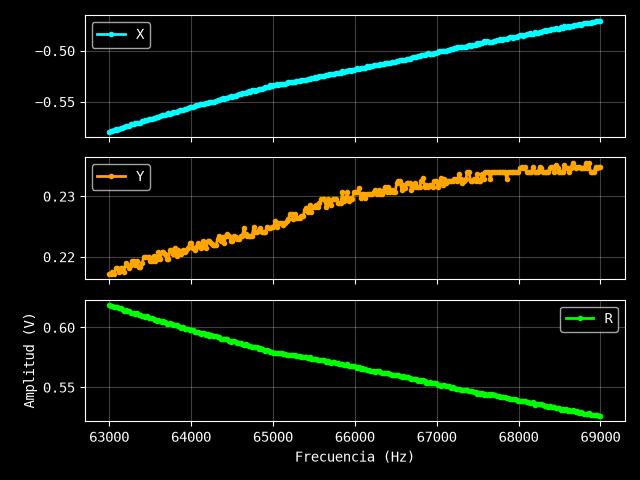

Values plotted in this chart, from the file beside it:
Excitación: 0.9 V
Frecuencia (Hz), X (V), Y (V), R (V)
63000, -0.5793, 0.2172, 0.6187
63020, -0.5787, 0.2172, 0.6181
63040, -0.5784, 0.2175, 0.6179
63060, -0.5778, 0.2172, 0.6173
63080, -0.5769, 0.2181, 0.6168
63100, -0.5775, 0.2181, 0.6173
63120, -0.5763, 0.2175, 0.616
63140, -0.576, 0.2181, 0.6159
63161, -0.5754, 0.2181, 0.6153
63181, -0.5742, 0.2175, 0.614
63201, -0.5739, 0.219, 0.6143
63221, -0.5739, 0.2187, 0.6142
63241, -0.5739, 0.2181, 0.6139
63261, -0.5721, 0.2187, 0.6125
63281, -0.5718, 0.2193, 0.6124
63301, -0.5715, 0.2193, 0.6121
63321, -0.5706, 0.2187, 0.6111
63341, -0.5712, 0.2193, 0.6119
63361, -0.5703, 0.2184, 0.6107
63381, -0.5703, 0.2184, 0.6107
63401, -0.5688, 0.219, 0.6095
63421, -0.5685, 0.2199, 0.6095
63441, -0.5679, 0.2199, 0.609
63462, -0.5682, 0.2199, 0.6093
63482, -0.5667, 0.2199, 0.6079
63502, -0.5667, 0.2193, 0.6077
63522, -0.567, 0.2193, 0.6079
63542, -0.5658, 0.2202, 0.6071
63562, -0.5655, 0.2193, 0.6065
63582, -0.5646, 0.2196, 0.6058
63602, -0.5646, 0.2208, 0.6062
63622, -0.564, 0.2196, 0.6052
63642, -0.5631, 0.2208, 0.6048
63662, -0.5634, 0.2208, 0.6051
63682, -0.5631, 0.2205, 0.6047
63702, -0.5619, 0.2196, 0.6033
63722, -0.5613, 0.2196, 0.6027
63742, -0.5616, 0.2211, 0.6036
63763, -0.5607, 0.2211, 0.6027
63783, -0.5598, 0.2205, 0.6017
63803, -0.5595, 0.2214, 0.6017
63823, -0.5601, 0.2202, 0.6018
63843, -0.5592, 0.2211, 0.6013
63863, -0.558, 0.2208, 0.6001
63883, -0.5577, 0.2205, 0.5997
63903, -0.558, 0.2211, 0.6002
63923, -0.5568, 0.2208, 0.599
63943, -0.5568, 0.2211, 0.5991
63963, -0.5559, 0.2214, 0.5984
63983, -0.5553, 0.2223, 0.5981
64003, -0.5547, 0.2223, 0.5976
64023, -0.555, 0.2214, 0.5975
64043, -0.5538, 0.2211, 0.5963
64064, -0.5535, 0.2217, 0.5962
64084, -0.5532, 0.2223, 0.5962
64104, -0.5523, 0.2217, 0.5951
64124, -0.552, 0.2214, 0.5947
64144, -0.5523, 0.2226, 0.5955
64164, -0.552, 0.222, 0.595
... 241 more rows
